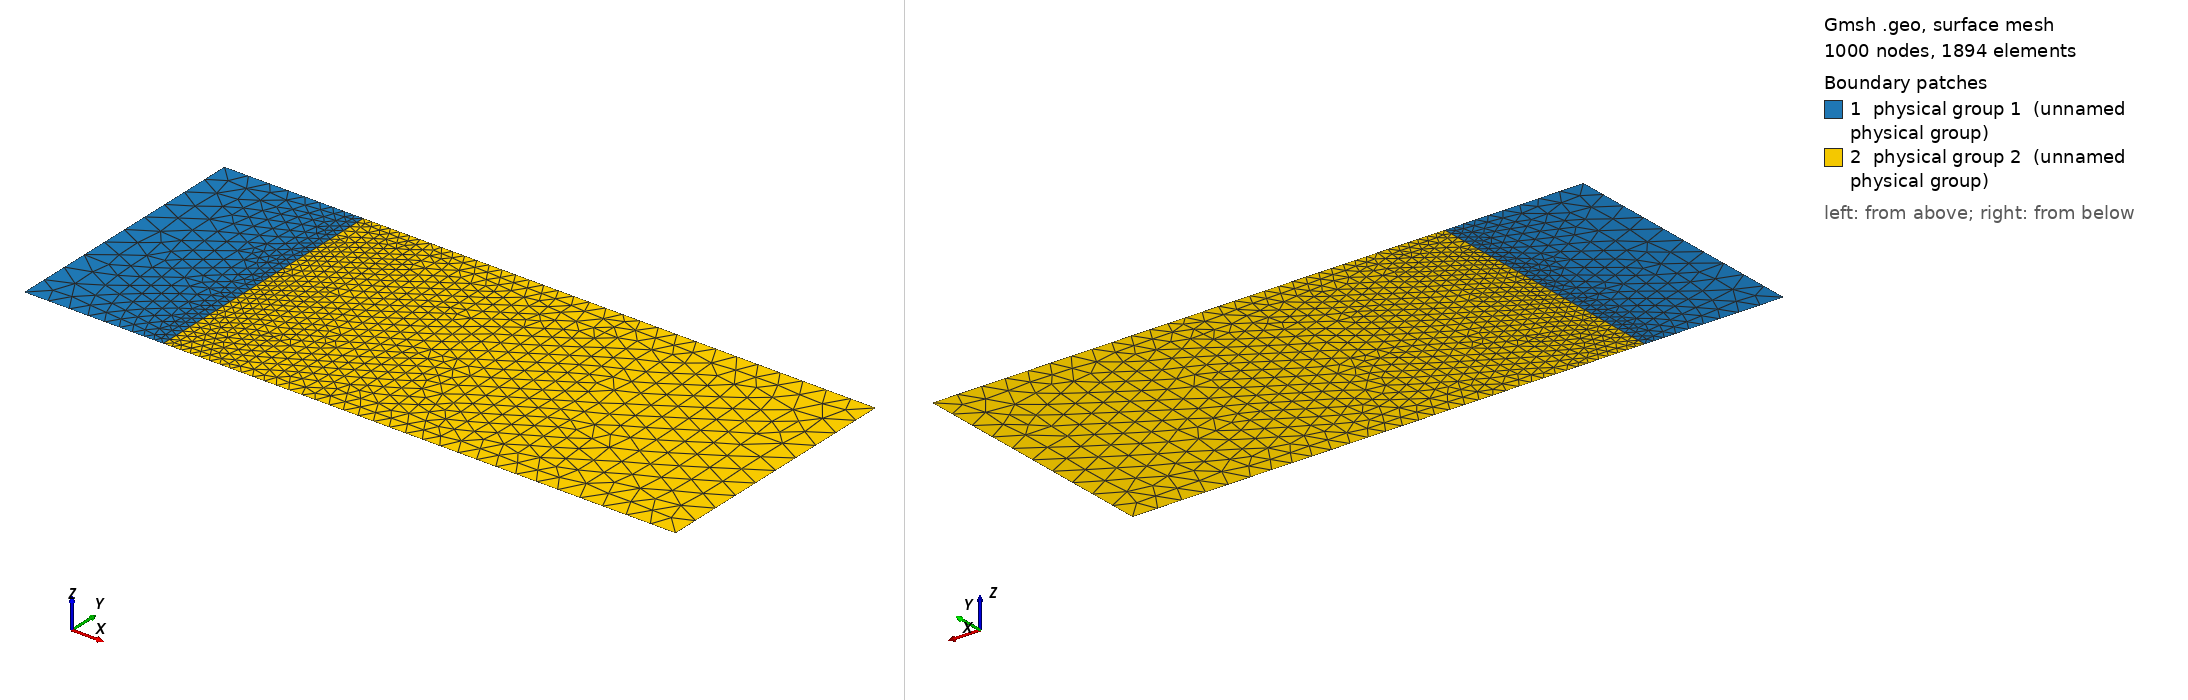

Gmsh geometry script, surface-meshed: 1000 nodes, 1894 surface elements. Boundary patches (legend numbers): 1 physical group 1 (unnamed physical group), 2 physical group 2 (unnamed physical group). Left view from above one corner, right view from below the opposite corner. Legend entries are the model's physical surfaces. The drawing asked Gmsh for element sizes between 1% and 20% of the model's largest extent; the script's own settings can give other sizes.

=== FlowOver3Bump.geo (drawn) ===
s = 3;
t = 1;
Point(1) = {0, -15, 0, s};
Point(2) = {16,-15, 0, t};
Point(3) = {16, 15, 0, t};
Point(4) = {0, 15, 0,  s};
Point(5) = {75, 15, 0, s};
Point(6) = {75, -15, 0, s};
Line(1) = {1, 2};
Line(2) = {2, 3};
Line(3) = {3, 4};
Line(4) = {4, 1};
Line(5) = {2, 6};
Line(6) = {6, 5};
Line(7) = {5, 3};
Line Loop(1) = {1, 2, 3, 4};
Plane Surface(1) = {1};
Line Loop(2) = {-2, 5, 6, 7};
Plane Surface(2) = {2};
Physical Line(2) = {1, 3, 4, 5, 6, 7};
Physical Surface(1) = {1};
Physical Surface(2) = {2};
Coherence;
